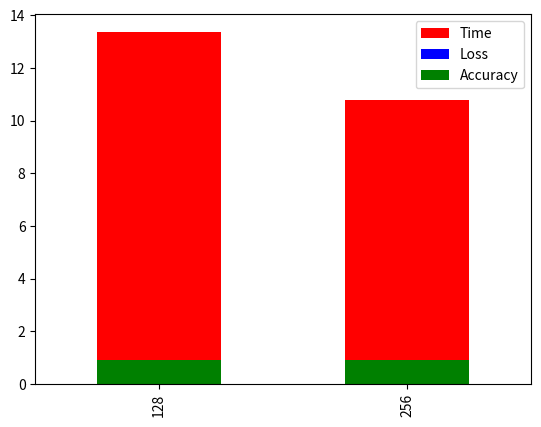

Here is the Python script that generated this plot:
import pandas as pd
import matplotlib.pyplot as plt

batch_result = [[13.36782193183899, 0.33670586840811867, 0.91220000000000001], [10.780983924865723, 0.3779737023271133, 0.90410000000000001]]
cols = ['Time', 'Loss', 'Accuracy']
idx = ['128', '256']
df = pd.DataFrame(batch_result, index=idx, columns=cols)
print(df)
df.Time.plot(kind='bar', color='r')
df.Loss.plot(kind='bar', color='b')
df.Accuracy.plot(kind='bar', color='g')
#plt.plot(idx, df['Time'], 'bo', label='Real data')
#plt.plot(X, pred_Y, 'ro', label='Predicted data')
#plt.xlabel('Standardized X')
#plt.ylabel('Y')

plt.legend()
plt.show()
'''
cols = ['Time', 'Avg. Loss', 'Accuracy']
idx = ['128', '256']
df = pd.DataFrame(batch_result, index=idx, columns=cols)
print(df)

X, Y = all_xs, all_ys
plt.plot(X, Y, 'bo', label='Real data')
plt.plot(X, pred_Y, 'ro', label='Predicted data')
plt.xlabel('Standardized X')
plt.ylabel('Y')
'''